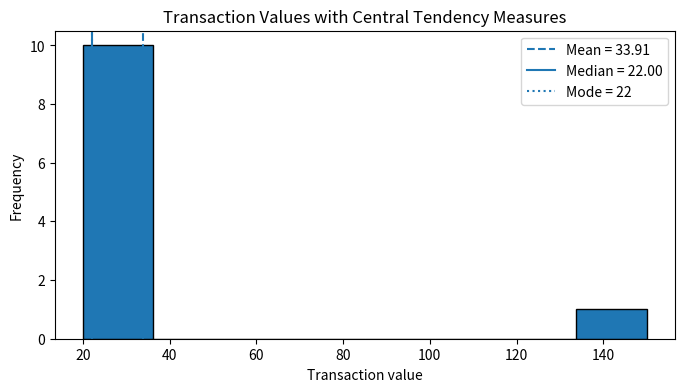

The matplotlib source for this figure:
import numpy as np

data = np.array([10, 20, 30, 40, 50])
print("Mean:", np.mean(data))

import numpy as np

data = np.array([10, 20, 30, 40, 50])
print("Median:", np.median(data))

from collections import Counter

data = [2, 3, 3, 4, 5, 3, 6]
frequency = Counter(data)
mode = frequency.most_common(1)[0][0]

print("Frequency:", frequency)
print("Mode:", mode)

import numpy as np

marks = np.array([80, 70, 90])
weights = np.array([0.2, 0.3, 0.5])

print("Weighted Mean:", np.average(marks, weights=weights))

import numpy as np

data = np.array([2, 8, 32], dtype=float)
geometric_mean = np.prod(data) ** (1 / len(data))

print("Geometric Mean:", geometric_mean)

import numpy as np

rates = np.array([30, 60], dtype=float)
harmonic_mean = len(rates) / np.sum(1 / rates)

print("Harmonic Mean:", harmonic_mean)

import numpy as np
import matplotlib.pyplot as plt
from collections import Counter

transactions = np.array([20, 22, 21, 23, 24, 25, 22, 21, 23, 22, 150])

mean_value = transactions.mean()
median_value = np.median(transactions)
mode_value = Counter(transactions).most_common(1)[0][0]

print("Mean:", mean_value)
print("Median:", median_value)
print("Mode:", mode_value)

plt.figure(figsize=(8, 4))
plt.hist(transactions, bins=8, edgecolor="black")
plt.axvline(mean_value, linestyle="--", label=f"Mean = {mean_value:.2f}")
plt.axvline(median_value, linestyle="-", label=f"Median = {median_value:.2f}")
plt.axvline(mode_value, linestyle=":", label=f"Mode = {mode_value}")
plt.title("Transaction Values with Central Tendency Measures")
plt.xlabel("Transaction value")
plt.ylabel("Frequency")
plt.legend()
plt.show()
